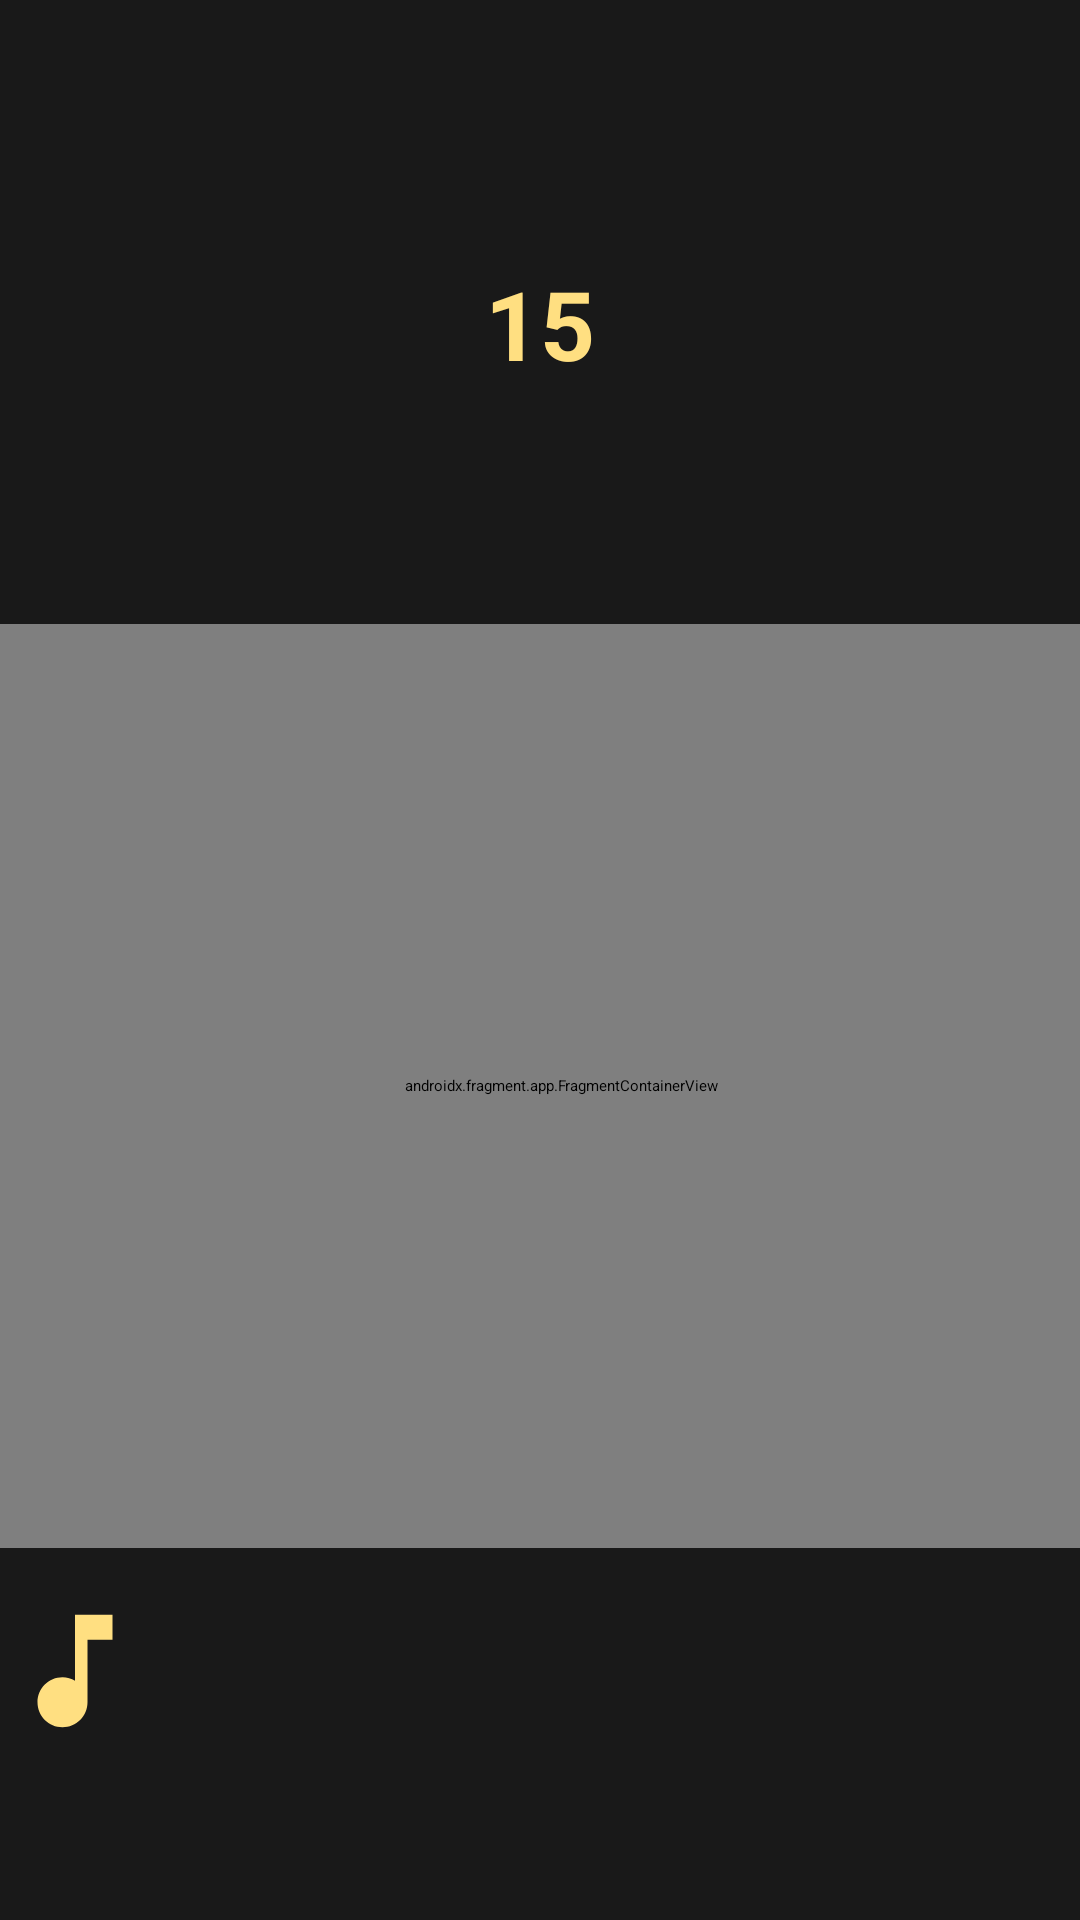

Produce the Android XML layout that renders to this screen, including the resource entries it uses.
<!-- AndroidManifest.xml: application theme Theme.MyApplication -->
<!-- res/layout/activity_game.xml -->
<?xml version="1.0" encoding="utf-8"?>
<LinearLayout xmlns:android="http://schemas.android.com/apk/res/android"
    xmlns:tools="http://schemas.android.com/tools"
    xmlns:app="http://schemas.android.com/apk/res-auto"
    android:id="@+id/gameLayout"
    android:layout_width="match_parent"
    android:layout_height="match_parent"
    android:orientation="vertical"
    android:gravity="center"
    android:background="@color/primaryColor"
    tools:context=".GameActivity">

    

    

    <RelativeLayout
        android:layout_width="match_parent"
        android:layout_height="100dp"
        android:gravity="center|start|top">

        
        <View
            android:id="@+id/player1_turn"
            android:layout_width="80dp"
            android:layout_height="80dp"
            android:layout_alignParentStart="true"
            android:layout_marginStart="16dp"
            android:background="@drawable/oval_red" />

        
        <View
            android:id="@+id/player2_turn"
            android:layout_width="80dp"
            android:layout_height="80dp"
            android:layout_alignParentEnd="true"
            android:layout_marginEnd="16dp"
            android:background="@drawable/oval_green" />

        
        <TextView
            android:id="@+id/timerText"
            android:layout_width="wrap_content"
            android:layout_height="wrap_content"
            android:layout_centerInParent="true"
            android:text="15"
            android:textColor="@color/myTextColor"
            android:textSize="32sp"
            android:textStyle="bold" />
    </RelativeLayout>


    <androidx.fragment.app.FragmentContainerView
        android:id="@+id/fragment_grid"
        android:name="com.example.pocoapp.GridFragment"
        android:layout_width="378dp"
        android:layout_height="308dp"
        android:layout_gravity="center_horizontal"
        android:layout_marginLeft="7dp"
        android:layout_marginTop="50dp"
        android:gravity="center" />

    <ImageButton
        android:id="@+id/btnMute"
        android:layout_width="50dp"
        android:layout_height="50dp"
        android:layout_gravity="bottom|left"
        android:layout_marginTop="16dp"
        android:background="@color/myTextColor"
        android:backgroundTint="@android:color/transparent"
        android:contentDescription="Toggle Music"
        android:src="@drawable/baseline_music_note_24" />
</LinearLayout>
<!-- resources referenced by this layout -->
<resources>
  <color name="myTextColor">#FFDF81</color>
  <color name="primaryColor">#191919</color>
  <!-- drawable baseline_music_note_24 (drawable) -->
  <vector xmlns:android="http://schemas.android.com/apk/res/android" android:height="24dp" android:tint="#FFDF81" android:viewportHeight="24" android:viewportWidth="24" android:width="24dp">
        
      <path android:fillColor="@android:color/white" android:pathData="M12,3v10.55c-0.59,-0.34 -1.27,-0.55 -2,-0.55 -2.21,0 -4,1.79 -4,4s1.79,4 4,4 4,-1.79 4,-4V7h4V3h-6z"/>
      
  </vector>
</resources>
